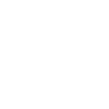
t = 0.00 s
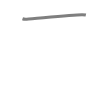
t = 0.50 s
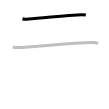
t = 1.25 s
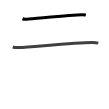
t = 1.75 s
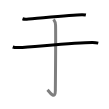
t = 2.50 s
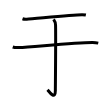
t = 3.00 s

The animated SVG that drew these frames (rendered in a browser with its animation timeline set to each time). Animation: 3 SMIL elements (animate=3); one cycle of 3.00 s.

<svg width="109px" height="109px" viewBox="0 0 px 109px" xmlns="http://www.w3.org/2000/svg" xmlns:xlink="http://www.w3.org/1999/xlink" xml:space="preserve" version="1.1"  baseProfile="full">
<path d="M22.51,18.78c1.09,0.39,3.09,0.45,4.18,0.39c7.56-0.42,44.99-4.48,55.36-4.48c1.82,0,2.91,0.19,3.82,0.38" style="fill:none;stroke:black;stroke-width:3;opacity:0">
  <animate attributeType="CSS" attributeName="opacity" from="0" to="1" begin="0s" dur="1s" repeatCount="0" fill="freeze" />
</path>
<path d="M12.75,46.99c1.63,0.57,4.61,0.64,6.23,0.57C32.5,47,75,42.5,92.56,42.56c2.71,0.01,4.33,0.27,5.69,0.56" style="fill:none;stroke:black;stroke-width:3;opacity:0">
  <animate attributeType="CSS" attributeName="opacity" from="0" to="1" begin="1s" dur="1s" repeatCount="0" fill="freeze" />
</path>
<path d="M53.58,19.33c0.67,0.89,1.91,2.92,1.98,5.88c0.31,14.24-0.2,60.51-0.2,65.36c0,10.26-6.92,0.2-7.8-0.73" style="fill:none;stroke:black;stroke-width:3;opacity:0">
  <animate attributeType="CSS" attributeName="opacity" from="0" to="1" begin="2s" dur="1s" repeatCount="0" fill="freeze" />
</path>
</svg>
